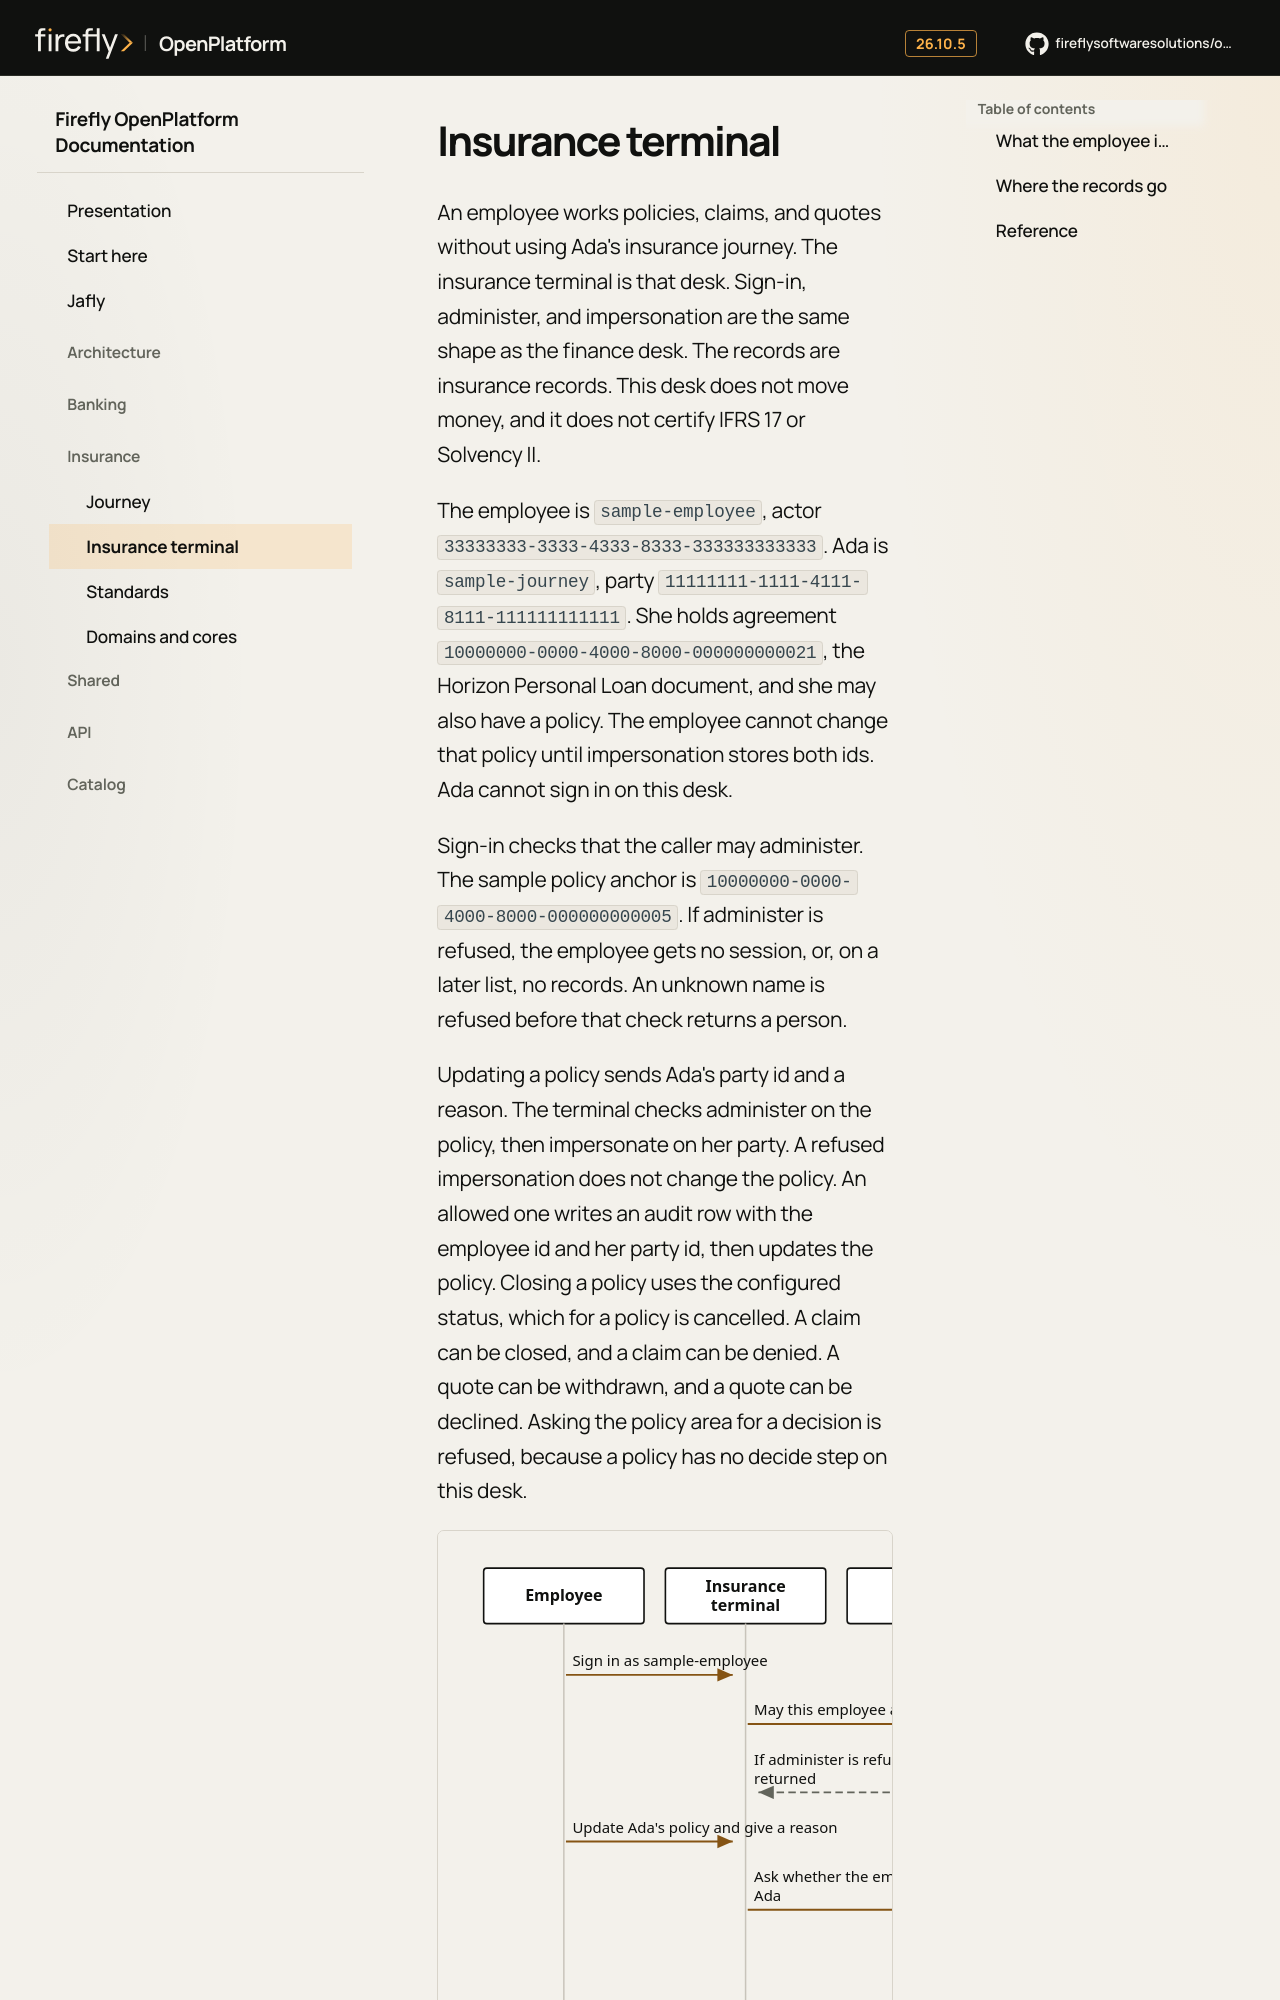

repository: firefly-oss/openplatform-docs · page: experience/administration/insurance/index.html · generator: mkdocs

# Insurance terminal

An employee works policies, claims, and quotes without using Ada's insurance journey. The insurance terminal is that desk. Sign-in, administer, and impersonation are the same shape as the finance desk. The records are insurance records. This desk does not move money, and it does not certify IFRS 17 or Solvency II.

The employee is `sample-employee`, actor `33333333-3333-4333-8333-333333333333`. Ada is `sample-journey`, party `11111111-1111-4111-8111-111111111111`. She holds agreement `10000000-0000-4000-8000-000000000021`, the Horizon Personal Loan document, and she may also have a policy. The employee cannot change that policy until impersonation stores both ids. Ada cannot sign in on this desk.

Sign-in checks that the caller may administer. The sample policy anchor is `10000000-0000-4000-8000-000000000005`. If administer is refused, the employee gets no session, or, on a later list, no records. An unknown name is refused before that check returns a person.

Updating a policy sends Ada's party id and a reason. The terminal checks administer on the policy, then impersonate on her party. A refused impersonation does not change the policy. An allowed one writes an audit row with the employee id and her party id, then updates the policy. Closing a policy uses the configured status, which for a policy is cancelled. A claim can be closed, and a claim can be denied. A quote can be withdrawn, and a quote can be declined. Asking the policy area for a decision is refused, because a policy has no decide step on this desk.
